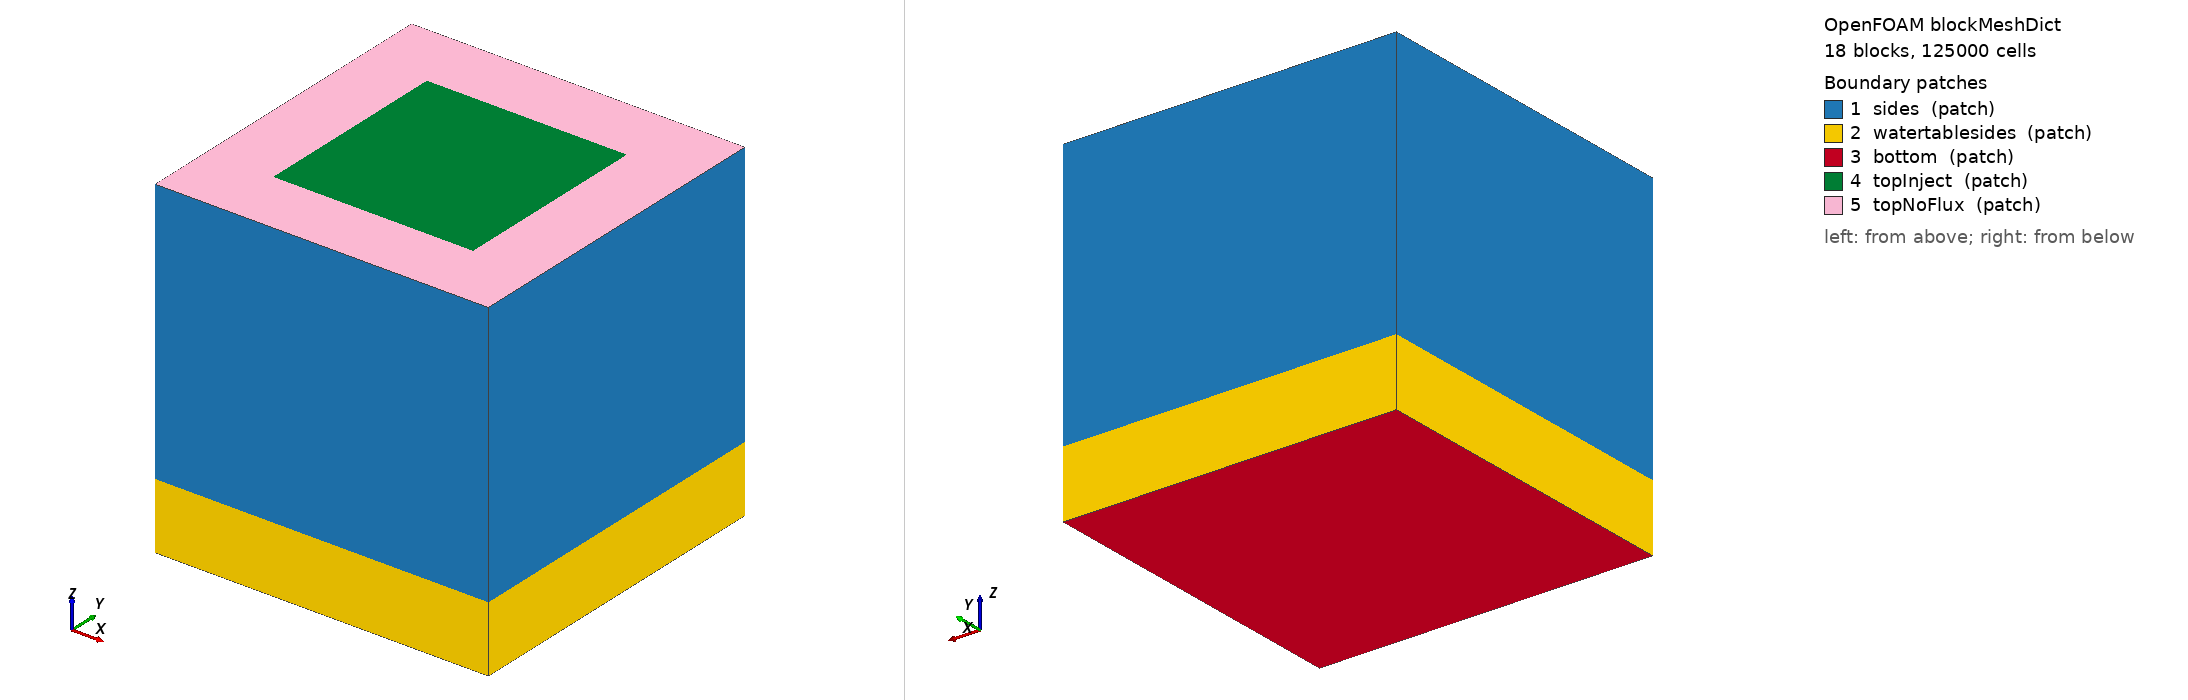

OpenFOAM case: the mesh blockMesh builds from blockMeshDict, 18 block(s), 125000 cells. Boundary patches (legend numbers): 1 sides (patch), 2 watertablesides (patch), 3 bottom (patch), 4 topInject (patch), 5 topNoFlux (patch). Left view from above one corner, right view from below the opposite corner. Boundary conditions: 1 field file(s) under 0/; 5 of 5 drawn patches have an entry in a shipped field file.

=== system/blockMeshDict ===
/*--------------------------------*- C++ -*----------------------------------*\
  =========                |
  \      /  F ield         | OpenFOAM: The Open Source CFD Toolbox
   \    /   O peration     | Website:  https://openfoam.org
    \  /    A nd           | Version:  7
     \/     M anipulation  |
\*---------------------------------------------------------------------------*/
FoamFile
{
    version     2.0;
    format      ascii;
    class       dictionary;
    object      blockMeshDict;
}
// * * * * * * * * * * * * * * * * * * * * * * * * * * * * * * * * * * * * * //

convertToMeters 1;

vertices
(
    // ---- z = 0 plane (indices 0-15) ----
    (0 0 0)   // 0
    (1 0 0)   // 1
    (4 0 0)   // 2
    (5 0 0)   // 3
    (0 1 0)   // 4
    (1 1 0)   // 5
    (4 1 0)   // 6
    (5 1 0)   // 7
    (0 4 0)   // 8
    (1 4 0)   // 9
    (4 4 0)   // 10
    (5 4 0)   // 11
    (0 5 0)   // 12
    (1 5 0)   // 13
    (4 5 0)   // 14
    (5 5 0)   // 15

    // ---- z = 1 plane (indices 16-31) ----
    (0 0 1)   // 16
    (1 0 1)   // 17
    (4 0 1)   // 18
    (5 0 1)   // 19
    (0 1 1)   // 20
    (1 1 1)   // 21
    (4 1 1)   // 22
    (5 1 1)   // 23
    (0 4 1)   // 24
    (1 4 1)   // 25
    (4 4 1)   // 26
    (5 4 1)   // 27
    (0 5 1)   // 28
    (1 5 1)   // 29
    (4 5 1)   // 30
    (5 5 1)   // 31

    // ---- z = 5 plane (indices 32-47) ----
    (0 0 5)   // 32
    (1 0 5)   // 33
    (4 0 5)   // 34
    (5 0 5)   // 35
    (0 1 5)   // 36
    (1 1 5)   // 37
    (4 1 5)   // 38
    (5 1 5)   // 39
    (0 4 5)   // 40
    (1 4 5)   // 41
    (4 4 5)   // 42
    (5 4 5)   // 43
    (0 5 5)   // 44
    (1 5 5)   // 45
    (4 5 5)   // 46
    (5 5 5)   // 47
);

blocks
(
    // ===== Bottom layer: z = 0 -> 1  (10 cells in z) =====
    hex (0  1  5  4   16 17 21 20)   (10 10 10) simpleGrading (1 1 1)
    hex (1  2  6  5   17 18 22 21)   (30 10 10) simpleGrading (1 1 1)
    hex (2  3  7  6   18 19 23 22)   (10 10 10) simpleGrading (1 1 1)
    hex (4  5  9  8   20 21 25 24)   (10 30 10) simpleGrading (1 1 1)
    hex (5  6  10 9   21 22 26 25)   (30 30 10) simpleGrading (1 1 1)
    hex (6  7  11 10  22 23 27 26)   (10 30 10) simpleGrading (1 1 1)
    hex (8  9  13 12  24 25 29 28)   (10 10 10) simpleGrading (1 1 1)
    hex (9  10 14 13  25 26 30 29)   (30 10 10) simpleGrading (1 1 1)
    hex (10 11 15 14  26 27 31 30)   (10 10 10) simpleGrading (1 1 1)

    // ===== Upper layer: z = 1 -> 5  (40 cells in z) =====
    hex (16 17 21 20  32 33 37 36)   (10 10 40) simpleGrading (1 1 1)
    hex (17 18 22 21  33 34 38 37)   (30 10 40) simpleGrading (1 1 1)
    hex (18 19 23 22  34 35 39 38)   (10 10 40) simpleGrading (1 1 1)
    hex (20 21 25 24  36 37 41 40)   (10 30 40) simpleGrading (1 1 1)
    hex (21 22 26 25  37 38 42 41)   (30 30 40) simpleGrading (1 1 1) // centre column (inlet)
    hex (22 23 27 26  38 39 43 42)   (10 30 40) simpleGrading (1 1 1)
    hex (24 25 29 28  40 41 45 44)   (10 10 40) simpleGrading (1 1 1)
    hex (25 26 30 29  41 42 46 45)   (30 10 40) simpleGrading (1 1 1)
    hex (26 27 31 30  42 43 47 46)   (10 10 40) simpleGrading (1 1 1)
);

edges
(
);

boundary
(
    // Outer vertical walls of the UPPER layer (z = 1 -> 5)
    sides
    {
        type patch;
        faces
        (
            // y = 0
            (16 17 33 32)
            (17 18 34 33)
            (18 19 35 34)
            // x = 5
            (19 23 39 35)
            (23 27 43 39)
            (27 31 47 43)
            // y = 5
            (28 29 45 44)
            (29 30 46 45)
            (30 31 47 46)
            // x = 0
            (16 20 36 32)
            (20 24 40 36)
            (24 28 44 40)
        );
    }

    // Outer vertical walls of the BOTTOM layer (z = 0 -> 1)
    watertablesides
    {
        type patch;
        faces
        (
            // y = 0
            (0 1 17 16)
            (1 2 18 17)
            (2 3 19 18)
            // x = 5
            (3 7 23 19)
            (7 11 27 23)
            (11 15 31 27)
            // y = 5
            (12 13 29 28)
            (13 14 30 29)
            (14 15 31 30)
            // x = 0
            (0 4 20 16)
            (4 8 24 20)
            (8 12 28 24)
        );
    }

    // Very bottom (z = 0)
    bottom
    {
        type patch;
        faces
        (
            (0 1 5 4)
            (1 2 6 5)
            (2 3 7 6)
            (4 5 9 8)
            (5 6 10 9)
            (6 7 11 10)
            (8 9 13 12)
            (9 10 14 13)
            (10 11 15 14)
        );
    }

    // Central injection face (z = 5, x[1,4], y[1,4]  -> 3 x 3 m)
    topInject
    {
        type patch;
        faces
        (
            (37 38 42 41)
        );
    }

    // Remaining top faces (z = 5)
    topNoFlux
    {
        type patch;
        faces
        (
            (32 33 37 36)
            (33 34 38 37)
            (34 35 39 38)
            (36 37 41 40)
            (38 39 43 42)
            (40 41 45 44)
            (41 42 46 45)
            (42 43 47 46)
        );
    }
);

mergePatchPairs
(
);
// ************************************************************************* //



=== 0/C_aq ===
/*--------------------------------*- C++ -*----------------------------------*\
  =========                |
  \      /  F ield         | OpenFOAM: The Open Source CFD Toolbox
   \    /   O peration     | Website:  https://openfoam.org
    \  /    A nd           | Version:  7
     \/     M anipulation  |
\*---------------------------------------------------------------------------*/
FoamFile
{
    version     2.0;
    format      ascii;
    class       volScalarField;
    location    "0";
    object      C_aq;
}
// * * * * * * * * * * * * * * * * * * * * * * * * * * * * * * * * * * * * * //

dimensions      [0 -3 0 0 1 0 0];

internalField   uniform 0;

boundaryField
{
    sides
    {
        type            zeroGradient;
    }

    bottom
    {
        type            zeroGradient;
    }

    topInject
    {
        type            codedFixedValue;
        value           uniform 0;
        name            pfasPulse;

        code
        #{
            scalarField& field = *this;
            scalar t = this->db().time().value();
            const scalar tstop = 864000.0;
            const scalar cycleTime = 86400.0;
            scalar wheninday = fmod(t, cycleTime);
            const scalar thour = 7200.0;

            if (t < tstop)
            {
                field = scalarField(this->patch().size(), 1.0);
            } else
            {
                field = scalarField(this->patch().size(), 1.0);
            }

        #};
    }
    watertablesides
    {
        type            zeroGradient;
    }
    topNoFlux
    {
        type            fixedValue;
        value           uniform 0;
    }
}

// ************************************************************************* //
